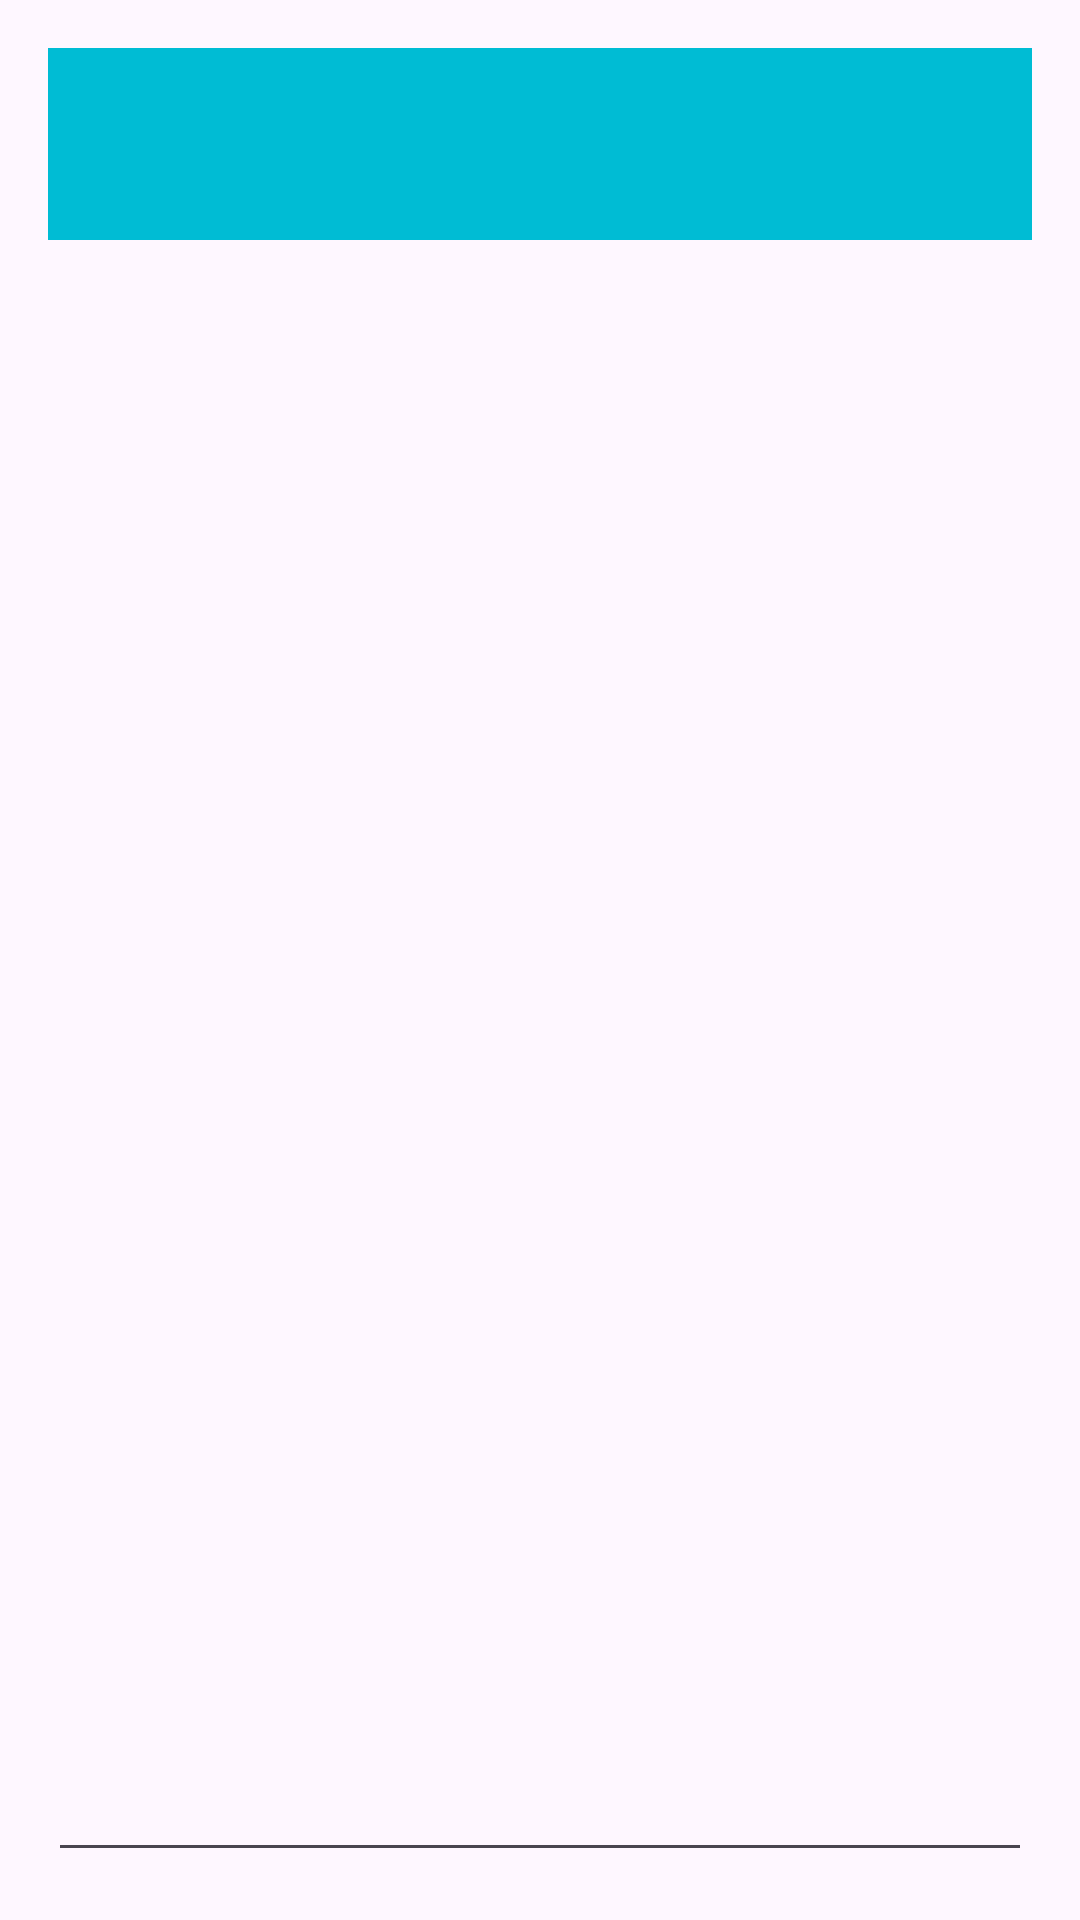

Write the Android layout XML for this screen, with the resource values it uses.
<!-- AndroidManifest.xml: application theme Theme.BlocDeNotas_Ficheros -->
<!-- res/layout/activity_edit.xml -->
<RelativeLayout xmlns:android="http://schemas.android.com/apk/res/android"
    xmlns:app="http://schemas.android.com/apk/res-auto"
    xmlns:tools="http://schemas.android.com/tools"
    android:layout_width="match_parent"
    android:layout_height="match_parent"
    android:padding="16dp"
    tools:context=".EditActivity">

    <com.google.android.material.appbar.MaterialToolbar
        android:id="@+id/toolbar"
        android:layout_width="match_parent"
        android:layout_height="?attr/actionBarSize"
        android:background="#00BCD4"
        app:popupTheme="@style/ThemeOverlay.AppCompat.Light"
        app:titleTextColor="@android:color/white" />

    <EditText
        android:id="@+id/editText"
        android:layout_width="match_parent"
        android:layout_height="match_parent"
        android:layout_below="@id/toolbar"
        android:layout_marginTop="16dp"
        android:gravity="top|start"
        android:inputType="textMultiLine"
        android:minLines="10" />
</RelativeLayout>
<!-- resources referenced by this layout -->
<resources>
  <style name="Theme.BlocDeNotas_Ficheros" parent="Base.Theme.BlocDeNotas_Ficheros" />
  <style name="Base.Theme.BlocDeNotas_Ficheros" parent="Theme.Material3.DayNight.NoActionBar">
          
          
      </style>
</resources>
